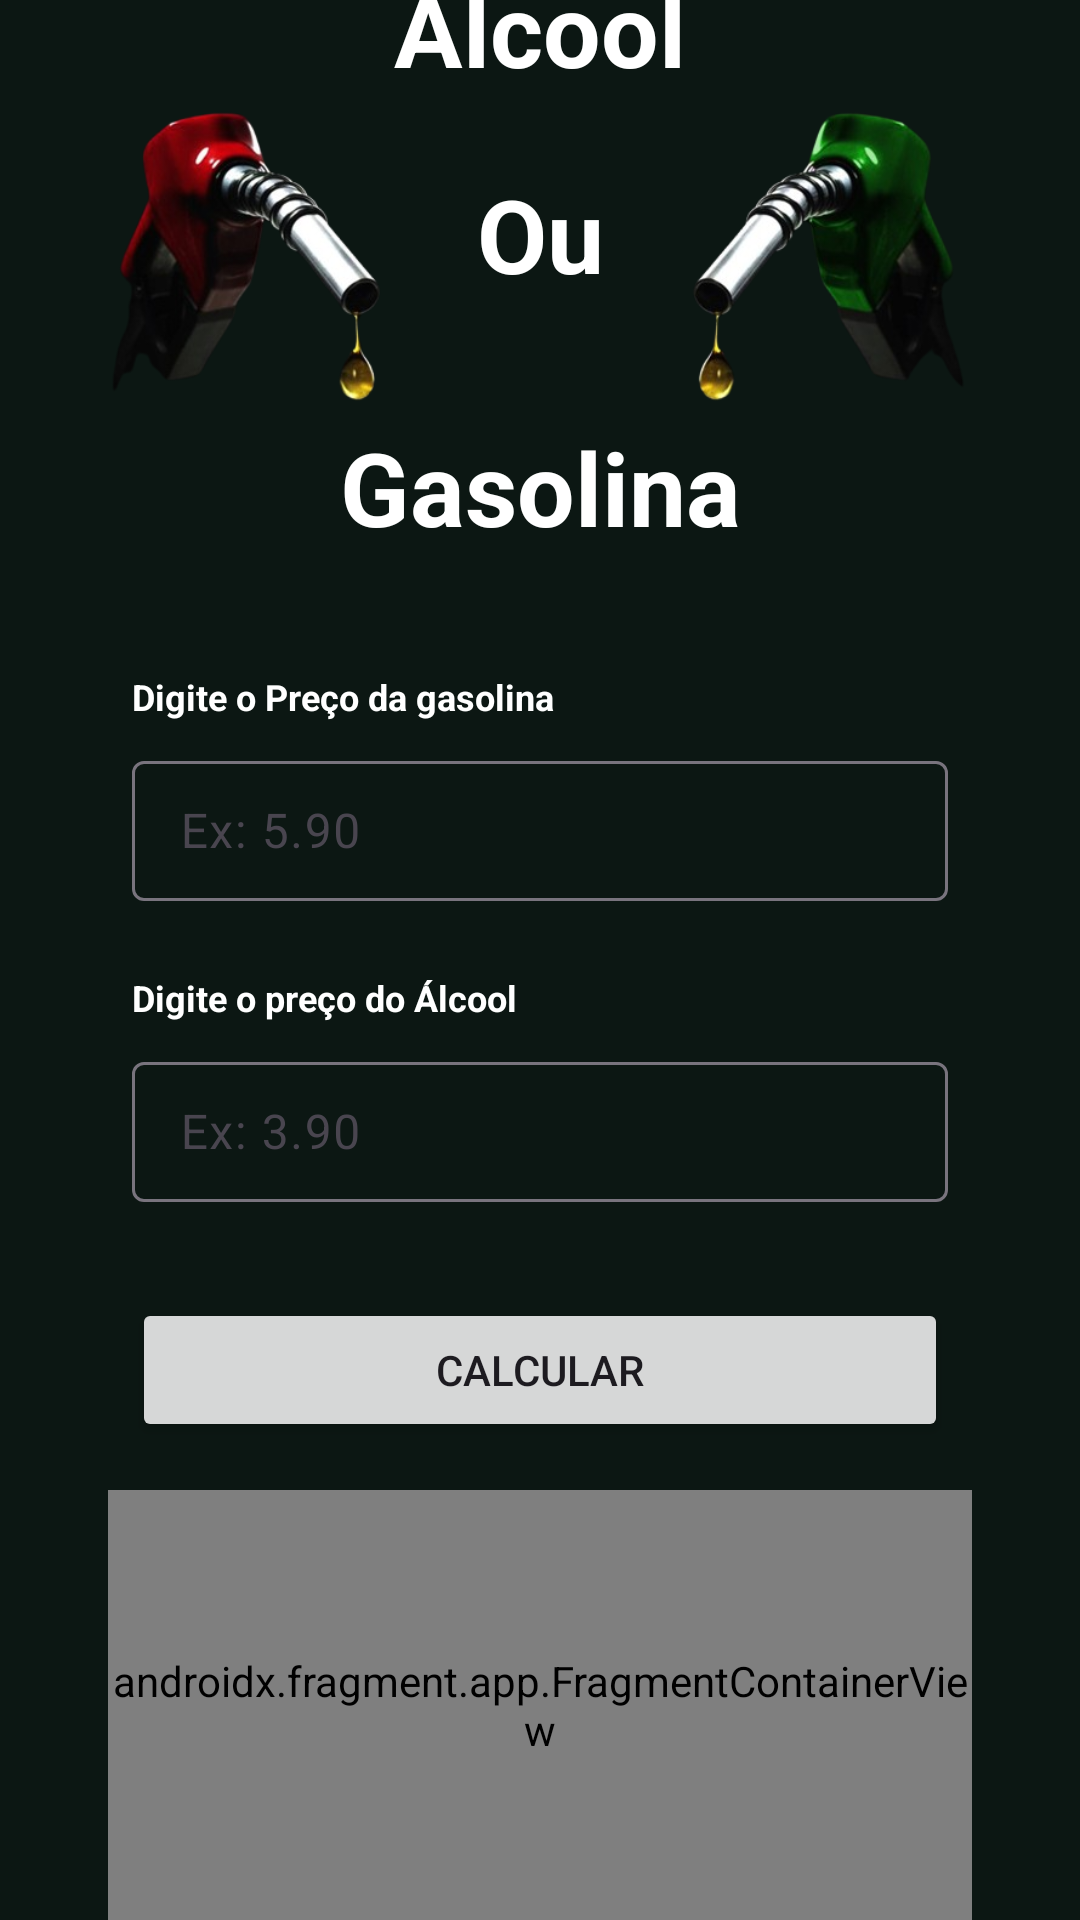

Reconstruct the res/layout file that produces this screen, plus the resources it refers to.
<!-- AndroidManifest.xml: application theme Theme.AppGasAlcool -->
<!-- res/layout/activity_main.xml -->
<?xml version="1.0" encoding="utf-8"?>
<androidx.constraintlayout.widget.ConstraintLayout xmlns:android="http://schemas.android.com/apk/res/android"
    xmlns:app="http://schemas.android.com/apk/res-auto"
    xmlns:tools="http://schemas.android.com/tools"
    android:id="@+id/main"
    android:layout_width="match_parent"
    android:layout_height="match_parent"
    tools:context=".MainActivity">

    <TextView
        android:id="@+id/textView"
        android:layout_width="wrap_content"
        android:layout_height="wrap_content"
        android:layout_marginBottom="150dp"
        android:text="Álcool"
        android:textAllCaps="false"
        android:textColor="@color/white"
        android:textSize="34sp"
        android:textStyle="bold"
        app:layout_constraintBottom_toBottomOf="@+id/imageView"
        app:layout_constraintEnd_toEndOf="parent"
        app:layout_constraintHorizontal_bias="0.5"
        app:layout_constraintStart_toStartOf="parent"
        app:layout_constraintTop_toTopOf="@+id/imageView" />

    <TextView
        android:id="@+id/textView2"
        android:layout_width="wrap_content"
        android:layout_height="wrap_content"
        android:layout_marginBottom="100dp"
        android:text="Ou"
        android:textColor="@color/white"
        android:textSize="34sp"
        android:textStyle="bold"
        app:layout_constraintBottom_toBottomOf="@+id/imageView"
        app:layout_constraintEnd_toEndOf="parent"
        app:layout_constraintStart_toStartOf="parent"
        app:layout_constraintTop_toBottomOf="@+id/textView" />

    <TextView
        android:id="@+id/textView3"
        android:layout_width="wrap_content"
        android:layout_height="wrap_content"
        android:text="Gasolina"
        android:textColor="@color/white"
        android:textSize="34sp"
        android:textStyle="bold"
        app:layout_constraintBottom_toBottomOf="@+id/imageView"
        app:layout_constraintEnd_toEndOf="parent"
        app:layout_constraintStart_toStartOf="parent"
        app:layout_constraintTop_toBottomOf="@+id/textView2" />

    <ImageView
        android:id="@+id/imageView"
        android:layout_width="wrap_content"
        android:layout_height="wrap_content"
        android:layout_marginBottom="24dp"
        app:layout_constraintBottom_toTopOf="@+id/guideline"
        app:layout_constraintEnd_toEndOf="parent"
        app:layout_constraintStart_toStartOf="parent"
        app:layout_constraintTop_toTopOf="parent"
        app:srcCompat="@drawable/combustivel" />

    <androidx.constraintlayout.widget.Guideline
        android:id="@+id/guideline"
        android:layout_width="wrap_content"
        android:layout_height="wrap_content"
        android:orientation="horizontal"
        app:layout_constraintGuide_percent="0.3" />

    <androidx.constraintlayout.widget.Guideline
        android:id="@+id/guideline2"
        android:layout_width="wrap_content"
        android:layout_height="wrap_content"
        android:orientation="vertical"
        app:layout_constraintGuide_percent="0.10" />

    <androidx.constraintlayout.widget.Guideline
        android:id="@+id/guideline3"
        android:layout_width="wrap_content"
        android:layout_height="wrap_content"
        android:orientation="vertical"
        app:layout_constraintGuide_percent="0.9" />

    <TextView
        android:id="@+id/textView5"
        android:layout_width="0dp"
        android:layout_height="wrap_content"
        android:layout_marginStart="8dp"
        android:layout_marginTop="32dp"
        android:layout_marginEnd="8dp"
        android:text="Digite o Preço da gasolina"
        android:textColor="@color/white"
        android:textSize="12sp"
        android:textStyle="bold"
        app:layout_constraintEnd_toEndOf="parent"
        app:layout_constraintStart_toStartOf="@+id/guideline2"
        app:layout_constraintTop_toTopOf="@+id/guideline" />

    <com.google.android.material.textfield.TextInputLayout
        android:id="@+id/textInputLayout"
        android:layout_width="0dp"
        android:layout_height="52dp"
        android:layout_marginStart="8dp"
        android:layout_marginTop="8dp"
        android:layout_marginEnd="8dp"
        app:layout_constraintEnd_toEndOf="@id/guideline3"
        app:layout_constraintStart_toStartOf="@+id/guideline2"
        app:layout_constraintTop_toBottomOf="@+id/textView5">

        <com.google.android.material.textfield.TextInputEditText
            android:id="@+id/txtEdit_precoGasolina"
            android:layout_width="match_parent"
            android:layout_height="wrap_content"
            android:hint="Ex: 5.90"
            android:inputType="number|numberDecimal"
            android:textColor="@color/white" />
    </com.google.android.material.textfield.TextInputLayout>

    <TextView
        android:id="@+id/textView6"
        android:layout_width="0dp"
        android:layout_height="wrap_content"
        android:layout_marginStart="8dp"
        android:layout_marginTop="24dp"
        android:layout_marginEnd="8dp"
        android:text="Digite o preço do Álcool"
        android:textColor="@color/white"
        android:textSize="12sp"
        android:textStyle="bold"
        app:layout_constraintEnd_toEndOf="parent"
        app:layout_constraintStart_toStartOf="@+id/guideline2"
        app:layout_constraintTop_toBottomOf="@+id/textInputLayout" />

    <com.google.android.material.textfield.TextInputLayout
        android:id="@+id/textInputLayout2"
        android:layout_width="0dp"
        android:layout_height="52dp"
        android:layout_marginStart="8dp"
        android:layout_marginTop="8dp"
        android:layout_marginEnd="8dp"
        app:layout_constraintEnd_toEndOf="@id/guideline3"
        app:layout_constraintStart_toStartOf="@+id/guideline2"
        app:layout_constraintTop_toBottomOf="@+id/textView6">

        <com.google.android.material.textfield.TextInputEditText
            android:id="@+id/txtEdit_precoAlcool"
            android:layout_width="match_parent"
            android:layout_height="wrap_content"
            android:hint="Ex: 3.90"
            android:inputType="number|numberDecimal"
            android:textColor="@color/white" />
    </com.google.android.material.textfield.TextInputLayout>

    <Button
        android:id="@+id/btn_calc"
        android:layout_width="0dp"
        android:layout_height="wrap_content"
        android:layout_marginStart="8dp"
        android:layout_marginTop="32dp"
        android:layout_marginEnd="8dp"
        android:text="Calcular"
        android:textColorLink="@color/design_default_color_secondary_variant"
        app:layout_constraintEnd_toStartOf="@+id/guideline3"
        app:layout_constraintStart_toStartOf="@+id/guideline2"
        app:layout_constraintTop_toBottomOf="@+id/textInputLayout2" />

    <androidx.fragment.app.FragmentContainerView
        android:id="@+id/fragment_result"
        android:name="br.com.mizaeldouglas.app_gas_alcool.fragments.ResultFragment"
        android:layout_width="0dp"
        android:layout_height="0dp"
        android:layout_marginTop="16dp"
        app:layout_constraintBottom_toBottomOf="parent"
        app:layout_constraintEnd_toStartOf="@+id/guideline3"
        app:layout_constraintStart_toStartOf="@+id/guideline2"
        app:layout_constraintTop_toBottomOf="@+id/btn_calc" />

</androidx.constraintlayout.widget.ConstraintLayout>
<!-- resources referenced by this layout -->
<resources>
  <color name="white">#FFFFFFFF</color>
  <!-- drawable combustivel: png bitmap (drawable, 123217 bytes) -->
  <style name="Theme.AppGasAlcool" parent="Base.Theme.AppGasAlcool" />
  <style name="Base.Theme.AppGasAlcool" parent="Theme.Material3.DayNight.NoActionBar">
          
          <item name="background">@color/background</item>
          <item name="android:windowBackground">@color/background</item>
      </style>
  <color name="background">#0c1713</color>
</resources>
